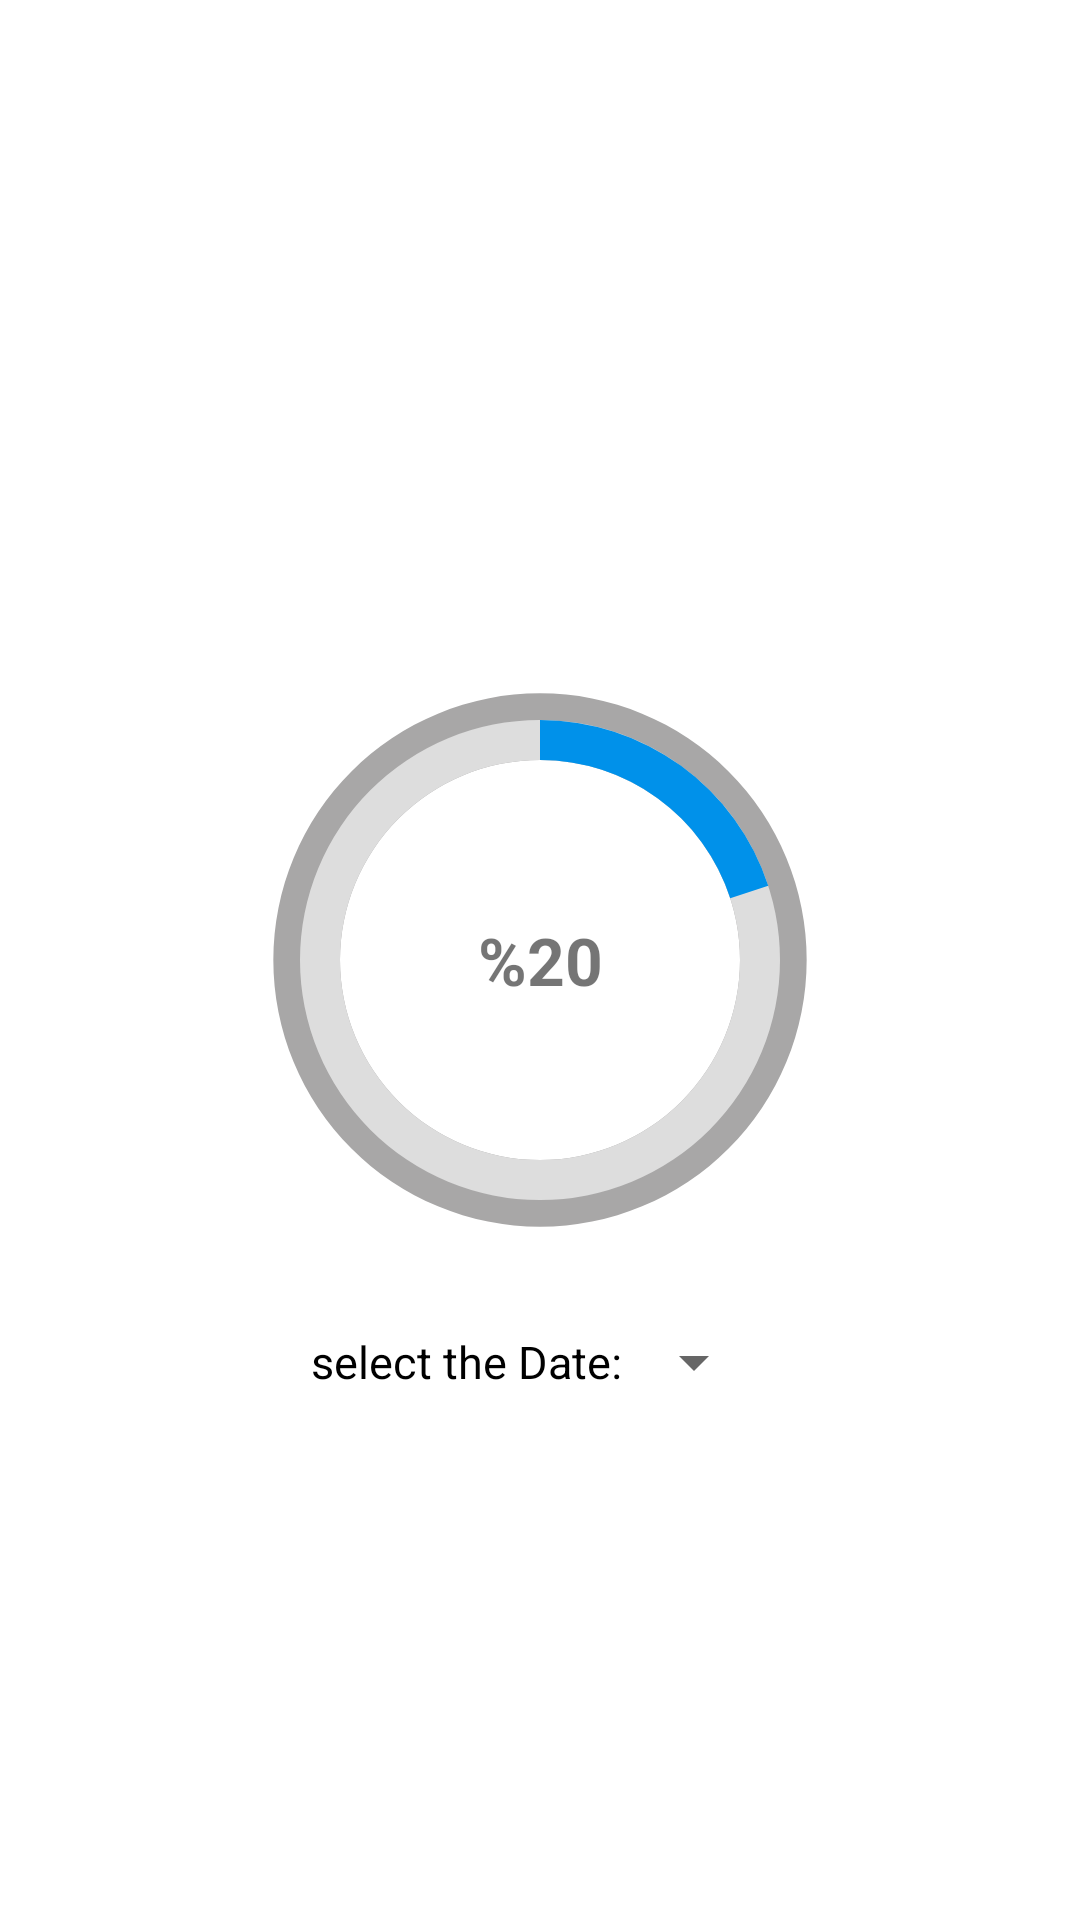

This screen was rendered from an Android layout file. Write that file and the resources it references.
<!-- AndroidManifest.xml: application theme Theme.MyProgressbar -->
<!-- res/layout/activity_main.xml -->
<?xml version="1.0" encoding="utf-8"?>
<androidx.constraintlayout.widget.ConstraintLayout xmlns:android="http://schemas.android.com/apk/res/android"
    xmlns:app="http://schemas.android.com/apk/res-auto"
    xmlns:tools="http://schemas.android.com/tools"
    android:layout_width="match_parent"
    android:layout_height="match_parent"
    tools:context=".MainActivity">

    <Button
        android:layout_marginTop="10dp"
        android:id="@+id/btndate"
        style="@style/Widget.AppCompat.Spinner"
        android:layout_width="wrap_content"
        android:layout_height="wrap_content"
        android:text="select the Date:"
        android:textColor="@color/black"
        android:textSize="15sp"
        app:layout_constraintEnd_toEndOf="parent"
        app:layout_constraintHorizontal_bias="0.498"
        app:layout_constraintStart_toStartOf="parent"
        app:layout_constraintTop_toBottomOf="@+id/progressBar" />

    <TextView
        android:textStyle="bold"
        android:textSize="22sp"
        android:id="@+id/txt1"
        android:layout_width="wrap_content"
        android:layout_height="wrap_content"
        android:text="%20"
        app:layout_constraintBottom_toBottomOf="@+id/progressBar"
        app:layout_constraintEnd_toEndOf="@+id/progressBar"
        app:layout_constraintStart_toStartOf="@+id/progressBar"
        app:layout_constraintTop_toTopOf="@+id/progressBar" />
    <ProgressBar
        android:id="@+id/progressBar"
        android:layout_width="200dp"
        android:layout_height="200dp"
        android:indeterminateOnly="false"
        android:max="100"
        android:progress="20"
        android:progressDrawable="@drawable/circle"
        app:layout_constraintBottom_toBottomOf="parent"
        app:layout_constraintEnd_toEndOf="parent"
        app:layout_constraintStart_toStartOf="parent"
        app:layout_constraintTop_toTopOf="parent" />

</androidx.constraintlayout.widget.ConstraintLayout>
<!-- resources referenced by this layout -->
<resources>
  <!-- drawable circle (drawable) -->
  <?xml version="1.0" encoding="utf-8"?>
  <layer-list xmlns:android="http://schemas.android.com/apk/res/android">
  
      <item>
          <shape
              android:shape="ring"
              android:thicknessRatio="9"
              android:useLevel="false">
              <solid android:color="#A8A7A7"/>
          </shape>
      </item>
      <item>
      <shape
          android:shape="ring"
          android:thicknessRatio="15"
          android:useLevel="false">
          <solid android:color="#DDD"/>
      </shape>
  </item>
  
      <item>
          <rotate
              android:fromDegrees="270"
              android:toDegrees="270">
              <shape
                  android:shape="ring"
                  android:thicknessRatio="15"
                  android:useLevel="true">
                  <solid android:color="#0091EA"/>
              </shape>
          </rotate>
      </item>
  
  </layer-list>
  <style name="Theme.MyProgressbar" parent="Theme.MaterialComponents.DayNight.DarkActionBar">
          
          <item name="colorPrimary">@color/purple_500</item>
          <item name="colorPrimaryVariant">@color/purple_700</item>
          <item name="colorOnPrimary">@color/white</item>
          
          <item name="colorSecondary">@color/teal_200</item>
          <item name="colorSecondaryVariant">@color/teal_700</item>
          <item name="colorOnSecondary">@color/black</item>
          
          <item name="android:statusBarColor">?attr/colorPrimaryVariant</item>
          
      </style>
  <!-- not gathered from this repository: default colours our renderer supplied (Android Studio template values) -->
  <color name="purple_500">#FF6200EE</color>
  <color name="purple_700">#FF3700B3</color>
  <color name="teal_200">#FF03DAC5</color>
  <color name="teal_700">#FF018786</color>
  <color name="black">#FF000000</color>
  <color name="white">#FFFFFFFF</color>
</resources>
